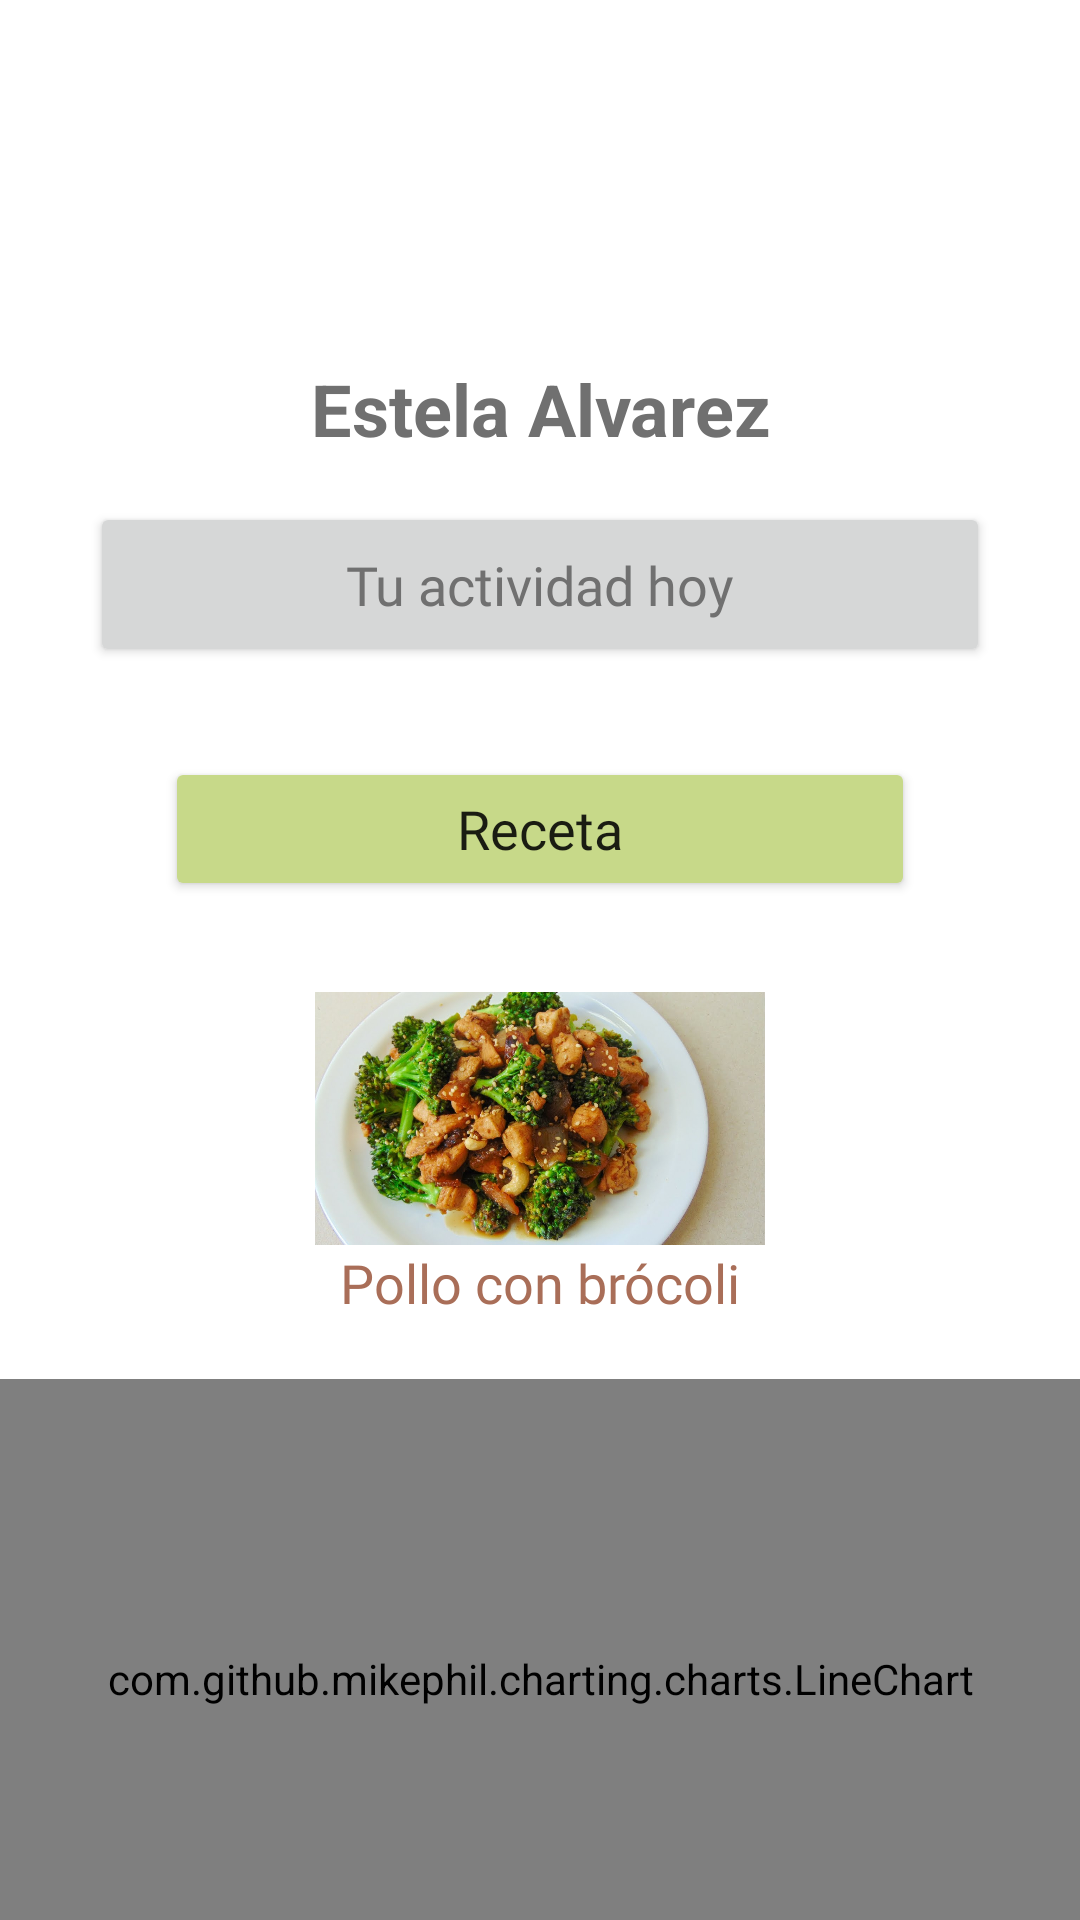

Layout XML and referenced resources for this Android screen:
<!-- AndroidManifest.xml: application theme Theme.Vital -->
<!-- res/layout/fragment_perfil.xml -->
<?xml version="1.0" encoding="utf-8"?>
<LinearLayout xmlns:android="http://schemas.android.com/apk/res/android"
    xmlns:app="http://schemas.android.com/apk/res-auto"
    xmlns:tools="http://schemas.android.com/tools"
    android:layout_width="match_parent"
    android:layout_height="match_parent"
    android:orientation="vertical"
    android:background="@color/white"
    tools:context=".Fragments.PerfilFragment">

    <ImageView
        android:layout_width="80dp"
        android:layout_height="80dp"
        android:src="@drawable/mujer"
        android:layout_gravity="center_horizontal"
        android:layout_marginVertical="20dp"/>

    <TextView
        android:id="@+id/nombreUsuario"
        android:layout_width="match_parent"
        android:layout_height="wrap_content"
        android:text="Estela Alvarez"
        android:textSize="24sp"
        android:textStyle="bold"
        android:textColor="@color/gris"
        android:gravity="center_horizontal"/>

    <Button
        android:layout_width="match_parent"
        android:layout_height="55dp"
        android:layout_marginHorizontal="30dp"
        android:layout_marginTop="15dp"
        android:textAllCaps="false"
        android:text="@string/tu_actividad_hoy"
        android:textColor="@color/gris"
        android:textSize="18sp"
        android:fontFamily="@font/poppinsregular"
        android:layout_gravity="center_horizontal"/>

    <Button
        android:layout_width="250dp"
        android:layout_height="wrap_content"
        android:layout_marginTop="30dp"
        android:textAllCaps="false"
        android:text="@string/receta"
        android:textSize="18sp"
        android:fontFamily="@font/poppinsregular"
        android:layout_gravity="center_horizontal"
        android:backgroundTint="@color/verde_claro"/>

    <ImageView
        android:id="@+id/imgReceta"
        android:layout_width="150dp"
        android:layout_height="85dp"
        android:layout_marginTop="30dp"
        android:src="@drawable/pollobrocoli"
        android:layout_gravity="center_horizontal"/>

    <TextView
        android:layout_width="match_parent"
        android:layout_height="wrap_content"
        android:text="@string/pollo_brocoli"
        android:textSize="18dp"
        android:fontFamily="@font/poppinsregular"
        android:gravity="center_horizontal"
        android:textColor="@color/naranja_cafe"
        />

    <com.github.mikephil.charting.charts.LineChart
        android:id="@+id/lineChart"
        android:layout_marginVertical="20dp"
        android:layout_width="match_parent"
        android:layout_height="200dp"/>

</LinearLayout>
<!-- resources referenced by this layout -->
<resources>
  <color name="gris">#707070</color>
  <color name="naranja_cafe">#A96E58</color>
  <color name="verde_claro">#C7D989</color>
  <color name="white">#FFFFFF</color>
  <!-- drawable pollobrocoli: jpg bitmap (drawable-xxhdpi, 137538 bytes) -->
  <string name="pollo_brocoli">Pollo con brócoli</string>
  <string name="receta">Receta</string>
  <string name="tu_actividad_hoy">Tu actividad hoy</string>
  <style name="Theme.Vital" parent="Theme.MaterialComponents.DayNight.DarkActionBar">
          
          <item name="colorPrimary">@color/boton</item>
          <item name="colorPrimaryVariant">@color/verde_claro</item>
          <item name="colorOnPrimary">@color/white</item>
          
          <item name="colorSecondary">@color/rojo</item>
          <item name="colorSecondaryVariant">@color/gris</item>
          <item name="colorOnSecondary">@color/black</item>
          
          <item name="android:statusBarColor" tools:targetApi="l">?attr/colorPrimaryVariant</item>
          
      </style>
  <color name="boton">#F2F2F0</color>
  <color name="rojo">#BF3B53</color>
  <color name="black">#000000</color>
</resources>
